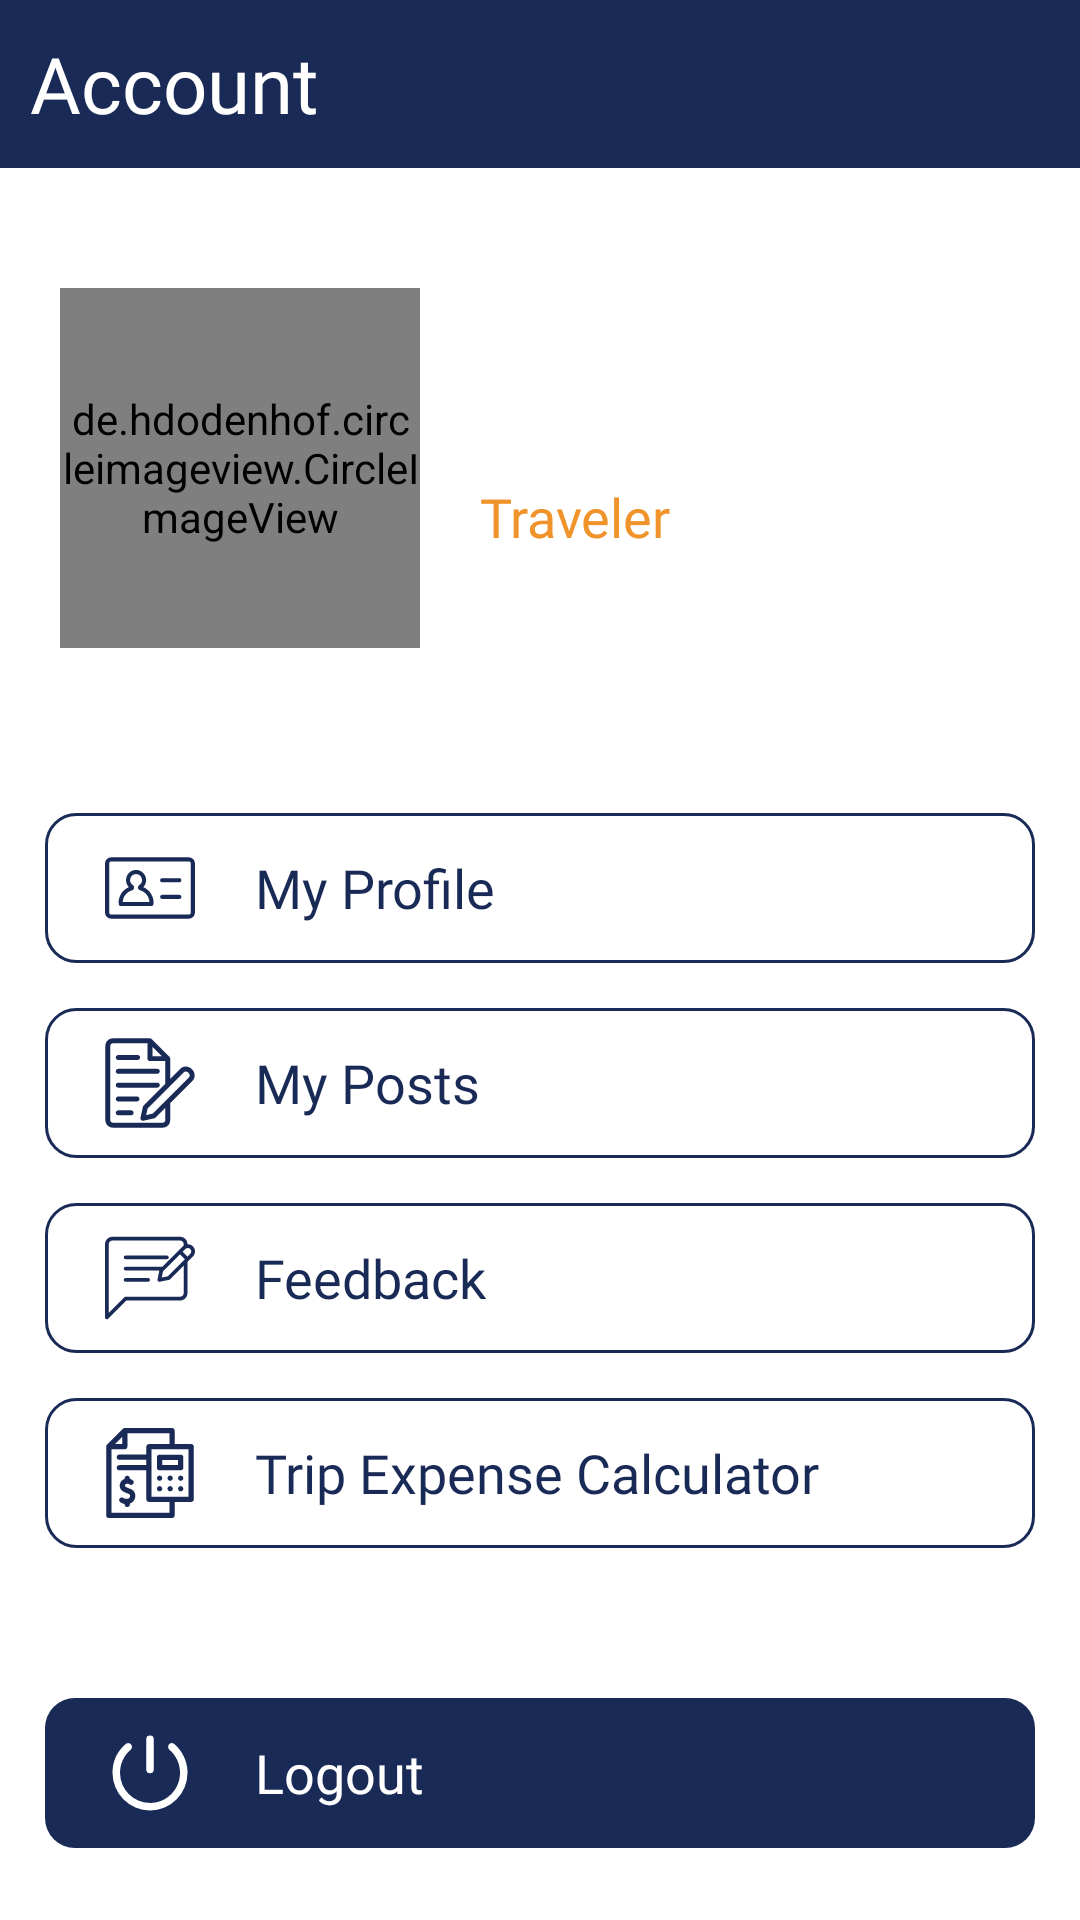

Reconstruct the res/layout file that produces this screen, plus the resources it refers to.
<!-- AndroidManifest.xml: application theme Theme.MadMiniProject -->
<!-- res/layout/fragment_account.xml -->
<?xml version="1.0" encoding="utf-8"?>
<androidx.constraintlayout.widget.ConstraintLayout
    xmlns:android="http://schemas.android.com/apk/res/android"
    xmlns:app="http://schemas.android.com/apk/res-auto"
    xmlns:tools="http://schemas.android.com/tools"
    android:layout_width="match_parent"
    android:layout_height="match_parent">

    <LinearLayout
        android:layout_width="match_parent"
        android:layout_height="match_parent"
        android:orientation="vertical">

        <LinearLayout
            android:id="@+id/linearLayout"
            android:layout_width="match_parent"
            android:layout_height="?attr/actionBarSize"
            android:background="@color/primary"
            android:padding="10dp"
            android:gravity="center_vertical"
            app:layout_constraintEnd_toEndOf="parent"
            app:layout_constraintStart_toStartOf="parent"
            app:layout_constraintTop_toTopOf="parent">

            <TextView
                android:layout_width="wrap_content"
                android:layout_height="wrap_content"
                android:text="@string/account_action_bar_heading"
                android:fontFamily="@font/poppins_medium"
                android:textAlignment="center"
                android:textColor="@color/background"
                android:textSize="26sp"/>

        </LinearLayout>

        <ScrollView
            android:layout_width="match_parent"
            android:layout_height="wrap_content">

        <LinearLayout
            android:layout_width="match_parent"
            android:layout_height="wrap_content"
            android:orientation="vertical">

        <LinearLayout
            android:layout_width="match_parent"
            android:layout_height="wrap_content"
            android:layout_marginTop="20dp"
            android:padding="20dp"
            android:orientation="horizontal">

            <de.hdodenhof.circleimageview.CircleImageView
                android:id="@+id/acc_profile_pic"
                android:layout_width="120dp"
                android:layout_height="120dp"
                android:scaleType="centerCrop"
                android:src="@drawable/acc_profile_pic"/>

            <LinearLayout
                android:layout_width="wrap_content"
                android:layout_height="wrap_content"
                android:layout_marginStart="20dp"
                android:layout_gravity="center_vertical"
                android:orientation="vertical">

                <TextView
                    android:id="@+id/acc_name"
                    android:layout_width="wrap_content"
                    android:layout_height="wrap_content"
                    android:fontFamily="@font/poppins_semibold"
                    android:letterSpacing="0.02"
                    android:textColor="@color/primary"
                    android:textSize="24sp" />

                <TextView
                    android:layout_width="wrap_content"
                    android:layout_height="wrap_content"
                    android:text="Traveler"
                    android:textColor="@color/secondary"
                    android:fontFamily="@font/poppins_medium"
                    android:textSize="18sp"/>


            </LinearLayout>


        </LinearLayout>

        <LinearLayout
            android:layout_width="match_parent"
            android:layout_height="wrap_content"
            android:layout_marginTop="30dp"
            android:orientation="vertical">
            
            <LinearLayout
                android:id="@+id/acc_setting_label1"
                android:layout_width="match_parent"
                android:layout_height="wrap_content"
                android:background="@drawable/acc_setting_label"
                android:layout_marginTop="@dimen/acc_setting_label_margin_top"
                android:layout_marginRight="@dimen/acc_setting_label_margin_right"
                android:layout_marginBottom="@dimen/acc_setting_label_margin_bottom"
                android:layout_marginLeft="@dimen/acc_setting_label_margin_left"
                android:padding="@dimen/acc_setting_label_padding">
                
                <ImageView
                    android:layout_width="@dimen/acc_setting_img_width"
                    android:layout_height="@dimen/acc_setting_img_height"
                    android:src="@drawable/my_profile"
                    android:layout_gravity="center_vertical"
                    android:layout_marginStart="@dimen/acc_setting_img_margin_start"
                    app:tint="@color/acc_setting_label_icon" />

                <TextView
                    android:layout_width="wrap_content"
                    android:layout_height="wrap_content"
                    android:text="@string/traveler_acc_setting1"
                    android:fontFamily="@font/poppins_medium"
                    android:textColor="@color/acc_setting_label_txt"
                    android:layout_marginStart="@dimen/acc_setting_txt_margin_start"
                    android:textSize="@dimen/acc_setting_txt_size"
                    android:layout_gravity="center_vertical"/>
            </LinearLayout>

            <LinearLayout
                android:id="@+id/acc_setting_label2"
                android:layout_width="match_parent"
                android:layout_height="wrap_content"
                android:background="@drawable/acc_setting_label"
                android:layout_marginTop="@dimen/acc_setting_label_margin_top"
                android:layout_marginRight="@dimen/acc_setting_label_margin_right"
                android:layout_marginBottom="@dimen/acc_setting_label_margin_bottom"
                android:layout_marginLeft="@dimen/acc_setting_label_margin_left"
                android:padding="@dimen/acc_setting_label_padding">

                <ImageView
                    android:layout_width="@dimen/acc_setting_img_width"
                    android:layout_height="@dimen/acc_setting_img_height"
                    android:src="@drawable/post"
                    android:layout_gravity="center_vertical"
                    android:layout_marginStart="@dimen/acc_setting_img_margin_start"
                    app:tint="@color/acc_setting_label_icon" />

                <TextView
                    android:layout_width="wrap_content"
                    android:layout_height="wrap_content"
                    android:text="@string/traveler_acc_setting2"
                    android:fontFamily="@font/poppins_medium"
                    android:textColor="@color/acc_setting_label_txt"
                    android:layout_marginStart="@dimen/acc_setting_txt_margin_start"
                    android:textSize="@dimen/acc_setting_txt_size"
                    android:layout_gravity="center_vertical"/>
            </LinearLayout>

            <LinearLayout
                android:id="@+id/acc_setting_label3"
                android:layout_width="match_parent"
                android:layout_height="wrap_content"
                android:background="@drawable/acc_setting_label"
                android:layout_marginTop="@dimen/acc_setting_label_margin_top"
                android:layout_marginRight="@dimen/acc_setting_label_margin_right"
                android:layout_marginBottom="@dimen/acc_setting_label_margin_bottom"
                android:layout_marginLeft="@dimen/acc_setting_label_margin_left"
                android:padding="@dimen/acc_setting_label_padding">

                <ImageView
                    android:layout_width="@dimen/acc_setting_img_width"
                    android:layout_height="@dimen/acc_setting_img_height"
                    android:src="@drawable/feedback"
                    android:layout_gravity="center_vertical"
                    android:layout_marginStart="@dimen/acc_setting_img_margin_start"
                    app:tint="@color/acc_setting_label_icon" />

                <TextView
                    android:layout_width="wrap_content"
                    android:layout_height="wrap_content"
                    android:text="@string/traveler_acc_setting3"
                    android:fontFamily="@font/poppins_medium"
                    android:textColor="@color/acc_setting_label_txt"
                    android:layout_marginStart="@dimen/acc_setting_txt_margin_start"
                    android:textSize="@dimen/acc_setting_txt_size"
                    android:layout_gravity="center_vertical"/>
            </LinearLayout>

            <LinearLayout
                android:id="@+id/acc_setting_label4"
                android:layout_width="match_parent"
                android:layout_height="wrap_content"
                android:background="@drawable/acc_setting_label"
                android:layout_marginTop="@dimen/acc_setting_label_margin_top"
                android:layout_marginRight="@dimen/acc_setting_label_margin_right"
                android:layout_marginBottom="@dimen/acc_setting_label_margin_bottom"
                android:layout_marginLeft="@dimen/acc_setting_label_margin_left"
                android:padding="@dimen/acc_setting_label_padding">

                <ImageView
                    android:layout_width="@dimen/acc_setting_img_width"
                    android:layout_height="@dimen/acc_setting_img_height"
                    android:src="@drawable/calculator"
                    android:layout_gravity="center_vertical"
                    android:layout_marginStart="@dimen/acc_setting_img_margin_start"
                    app:tint="@color/acc_setting_label_icon" />

                <TextView
                    android:layout_width="wrap_content"
                    android:layout_height="wrap_content"
                    android:text="@string/traveler_acc_setting4"
                    android:fontFamily="@font/poppins_medium"
                    android:textColor="@color/acc_setting_label_txt"
                    android:layout_marginStart="@dimen/acc_setting_txt_margin_start"
                    android:textSize="@dimen/acc_setting_txt_size"
                    android:layout_gravity="center_vertical"/>
            </LinearLayout>

            <LinearLayout
                android:id="@+id/acc_setting_label5"
                android:layout_width="match_parent"
                android:layout_height="wrap_content"
                android:background="@drawable/acc_logout"
                android:layout_marginTop="40dp"
                android:layout_marginRight="@dimen/acc_setting_label_margin_right"
                android:layout_marginBottom="@dimen/acc_setting_label_margin_bottom"
                android:layout_marginLeft="@dimen/acc_setting_label_margin_left"
                android:padding="@dimen/acc_setting_label_padding">

                <ImageView
                    android:layout_width="@dimen/acc_setting_img_width"
                    android:layout_height="@dimen/acc_setting_img_height"
                    android:src="@drawable/logout"
                    android:layout_gravity="center_vertical"
                    android:layout_marginStart="@dimen/acc_setting_img_margin_start"
                    app:tint="@color/background" />

                <TextView
                    android:layout_width="wrap_content"
                    android:layout_height="wrap_content"
                    android:text="@string/traveler_acc_setting5"
                    android:fontFamily="@font/poppins_medium"
                    android:textColor="@color/background"
                    android:layout_marginStart="@dimen/acc_setting_txt_margin_start"
                    android:textSize="@dimen/acc_setting_txt_size"
                    android:layout_gravity="center_vertical"/>
            </LinearLayout>
        </LinearLayout>

        </LinearLayout>

        </ScrollView>

    </LinearLayout>

</androidx.constraintlayout.widget.ConstraintLayout>
<!-- resources referenced by this layout -->
<resources>
  <color name="acc_setting_label_icon">@color/primary</color>
  <color name="acc_setting_label_txt">@color/primary</color>
  <color name="background">#FFFFFF</color>
  <color name="primary">#192A56</color>
  <color name="secondary">#F0932B</color>
  <dimen name="acc_setting_img_height">30dp</dimen>
  <dimen name="acc_setting_img_margin_start">10dp</dimen>
  <dimen name="acc_setting_img_width">30dp</dimen>
  <dimen name="acc_setting_label_margin_bottom">10dp</dimen>
  <dimen name="acc_setting_label_margin_left">15dp</dimen>
  <dimen name="acc_setting_label_margin_right">15dp</dimen>
  <dimen name="acc_setting_label_margin_top">5dp</dimen>
  <dimen name="acc_setting_label_padding">10dp</dimen>
  <dimen name="acc_setting_txt_margin_start">20dp</dimen>
  <dimen name="acc_setting_txt_size">18sp</dimen>
  <!-- drawable acc_logout (drawable) -->
  <?xml version="1.0" encoding="utf-8"?>
  <shape xmlns:android="http://schemas.android.com/apk/res/android" android:shape="rectangle">
  
      <solid android:color="@color/primary" />
      <corners android:radius="10dp"/>
  
  </shape>
  <!-- drawable acc_setting_label (drawable) -->
  <?xml version="1.0" encoding="utf-8"?>
  <shape xmlns:android="http://schemas.android.com/apk/res/android" android:shape="rectangle">
  
      <solid android:color="@color/acc_setting_label" />
      <corners android:radius="10dp"/>
      <stroke android:color="@color/primary"
          android:width="1dp"/>
  
  </shape>
  <!-- drawable logout (drawable) -->
  <vector xmlns:android="http://schemas.android.com/apk/res/android"
      android:width="512dp"
      android:height="512dp"
      android:viewportWidth="6.35"
      android:viewportHeight="6.35">
    <path
        android:pathData="M3.172,0.53a0.265,0.266 0,0 0,-0.262 0.268v2.127a0.265,0.266 0,0 0,0.53 0L3.44,0.798A0.265,0.266 0,0 0,3.172 0.53zM4.716,1.062a0.265,0.266 0,0 0,-0.026 0,0.265 0.266,0 0,0 -0.147,0.47c0.459,0.391 0.749,0.973 0.749,1.626 0,1.18 -0.944,2.131 -2.116,2.131A2.12,2.12 0,0 1,1.06 3.16c0,-0.65 0.286,-1.228 0.74,-1.62a0.265,0.266 0,1 0,-0.344 -0.404A2.667,2.667 0,0 0,0.53 3.158a2.66,2.66 0,0 0,2.647 2.663,2.657 2.657,0 0,0 2.645,-2.663c0,-0.812 -0.363,-1.542 -0.936,-2.03a0.265,0.266 0,0 0,-0.17 -0.066z"
        android:fillColor="#000000"/>
  </vector>
  <string name="account_action_bar_heading">Account</string>
  <string name="traveler_acc_setting1">My Profile</string>
  <string name="traveler_acc_setting2">My Posts</string>
  <string name="traveler_acc_setting3">Feedback</string>
  <string name="traveler_acc_setting4">Trip Expense Calculator</string>
  <string name="traveler_acc_setting5">Logout</string>
  <style name="Theme.MadMiniProject" parent="Theme.MaterialComponents.DayNight.NoActionBar">
          
          <item name="colorPrimary">@color/primary</item>
          <item name="colorPrimaryVariant">@color/primaryVariant</item>
          <item name="colorOnPrimary">@color/white</item>
          
          <item name="colorSecondary">@color/secondary</item>
          <item name="colorSecondaryVariant">@color/secondaryVariant</item>
          <item name="colorOnSecondary">@color/black</item>
          
          <item name="android:statusBarColor">@color/primary</item>
          
  
      </style>
  <color name="acc_setting_label">@color/background</color>
  <color name="primaryVariant">#154360</color>
  <color name="white">#FFFFFFFF</color>
  <color name="secondaryVariant">#FFC300</color>
  <color name="black">#FF000000</color>
</resources>
